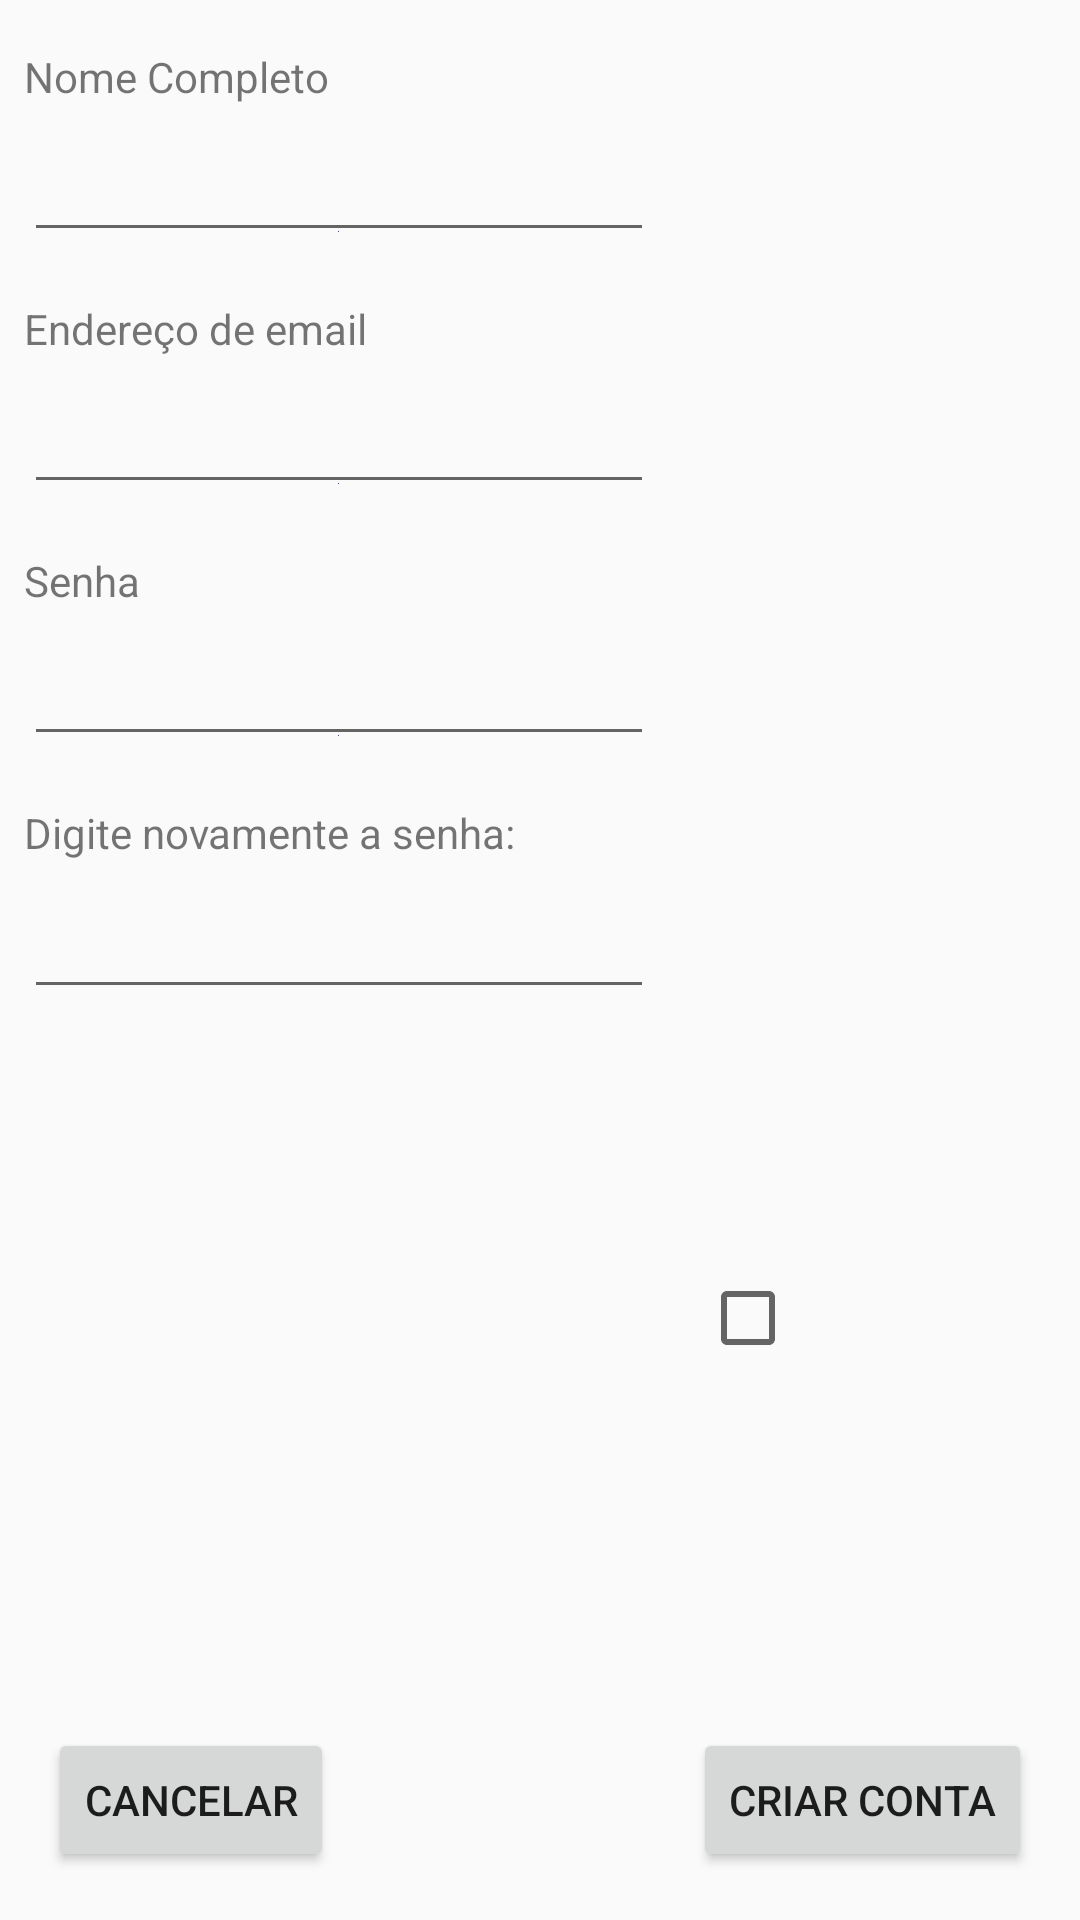

The Android layout XML behind this screen, and the referenced resources:
<!-- AndroidManifest.xml: application theme AppTheme -->
<!-- res/layout/activity_criar_conta.xml -->
<?xml version="1.0" encoding="utf-8"?>
<android.support.constraint.ConstraintLayout xmlns:android="http://schemas.android.com/apk/res/android"
    xmlns:app="http://schemas.android.com/apk/res-auto"
    xmlns:tools="http://schemas.android.com/tools"
    android:id="@+id/tela_criar_conta"
    android:layout_width="match_parent"
    android:layout_height="match_parent"
    android:background=""
    tools:context="app.com.example.wagner.meupredi.CriarConta"
    tools:layout_editor_absoluteY="81dp"
    tools:layout_editor_absoluteX="0dp">

    <TextView
        android:id="@+id/text_digite_email_esqueceu"
        android:layout_width="wrap_content"
        android:layout_height="wrap_content"
        android:text="Nome Completo"
        android:layout_marginStart="8dp"
        tools:layout_constraintTop_creator="1"
        android:layout_marginTop="16dp"
        tools:layout_constraintLeft_creator="1"
        app:layout_constraintLeft_toLeftOf="parent"
        app:layout_constraintTop_toTopOf="parent"
        android:layout_marginLeft="8dp" />

    <EditText
        android:id="@+id/edit_email_esqueceu"
        android:layout_width="0dp"
        android:layout_height="wrap_content"
        android:layout_marginLeft="8dp"
        android:layout_marginStart="7dp"
        android:layout_marginTop="8dp"
        android:drawableBottom="@color/colorPrimary"
        android:ems="10"
        android:inputType="textPersonName"
        app:layout_constraintLeft_toLeftOf="parent"
        app:layout_constraintTop_toBottomOf="@+id/text_digite_email_esqueceu"
        tools:layout_constraintLeft_creator="1"
        tools:layout_constraintTop_creator="1" />

    <TextView
        android:id="@+id/text_endereco_email"
        android:layout_width="wrap_content"
        android:layout_height="wrap_content"
        android:text="Endereço de email"
        android:layout_marginStart="8dp"
        tools:layout_constraintTop_creator="1"
        android:layout_marginTop="16dp"
        app:layout_constraintTop_toBottomOf="@+id/edit_email_esqueceu"
        tools:layout_constraintLeft_creator="1"
        app:layout_constraintLeft_toLeftOf="parent"
        android:layout_marginLeft="8dp" />

    <EditText
        android:id="@+id/edit_endereco_email"
        android:layout_width="0dp"
        android:layout_height="wrap_content"
        android:layout_marginLeft="8dp"
        android:layout_marginTop="8dp"
        android:drawableBottom="@color/colorPrimary"
        android:ems="10"
        android:inputType="textPersonName"
        app:layout_constraintLeft_toLeftOf="parent"
        app:layout_constraintTop_toBottomOf="@+id/text_endereco_email"
        tools:layout_constraintLeft_creator="1"
        tools:layout_constraintRight_creator="1"
        tools:layout_constraintTop_creator="1" />

    <TextView
        android:id="@+id/text_senha"
        android:layout_width="wrap_content"
        android:layout_height="wrap_content"
        android:text="Senha"
        android:layout_marginStart="8dp"
        tools:layout_constraintTop_creator="1"
        android:layout_marginTop="16dp"
        app:layout_constraintTop_toBottomOf="@+id/edit_endereco_email"
        tools:layout_constraintLeft_creator="1"
        app:layout_constraintLeft_toLeftOf="parent"
        android:layout_marginLeft="8dp" />

    <EditText
        android:id="@+id/edit_senha_cadastro"
        android:layout_width="wrap_content"
        android:layout_height="wrap_content"
        android:layout_marginLeft="8dp"
        android:layout_marginTop="8dp"
        android:drawableBottom="@color/colorPrimary"
        android:ems="10"
        android:inputType="textPersonName"
        app:layout_constraintLeft_toLeftOf="parent"
        app:layout_constraintTop_toBottomOf="@+id/text_senha"
        tools:layout_constraintLeft_creator="1"
        tools:layout_constraintRight_creator="1"
        tools:layout_constraintTop_creator="1" />

    <TextView
        android:id="@+id/text_novamente_senha"
        android:layout_width="wrap_content"
        android:layout_height="wrap_content"
        android:text="Digite novamente a senha:"
        android:layout_marginStart="8dp"
        tools:layout_constraintTop_creator="1"
        tools:layout_constraintLeft_creator="1"
        app:layout_constraintLeft_toLeftOf="parent"
        android:layout_marginLeft="8dp"
        android:layout_marginTop="16dp"
        app:layout_constraintTop_toBottomOf="@+id/edit_senha_cadastro" />

    <EditText
        android:id="@+id/edit_novamente_senha"
        android:layout_width="wrap_content"
        android:layout_height="wrap_content"
        android:ems="10"
        android:inputType="textPersonName"
        tools:layout_constraintTop_creator="1"
        tools:layout_constraintRight_creator="1"
        tools:layout_constraintLeft_creator="1"
        android:layout_marginLeft="8dp"
        app:layout_constraintLeft_toLeftOf="parent"
        android:layout_marginTop="8dp"
        app:layout_constraintTop_toBottomOf="@+id/text_novamente_senha" />

    <Button
        android:id="@+id/btn_enviar_esqueceu"
        android:layout_width="wrap_content"
        android:layout_height="wrap_content"
        android:text="CRIAR CONTA"
        tools:layout_constraintBottom_creator="1"
        tools:layout_constraintLeft_creator="1"
        tools:layout_constraintRight_creator="1"
        app:layout_constraintBottom_toBottomOf="parent"
        android:layout_marginRight="16dp"
        android:layout_marginBottom="16dp"
        app:layout_constraintRight_toRightOf="parent"
        app:layout_constraintTop_toTopOf="parent"
        android:layout_marginTop="8dp"
        app:layout_constraintVertical_bias="1.0" />

    <Button
        android:id="@+id/btn_cancelar"
        android:layout_width="wrap_content"
        android:layout_height="wrap_content"
        android:text="CANCELAR"
        tools:layout_constraintBottom_creator="1"
        tools:layout_constraintLeft_creator="1"
        app:layout_constraintBottom_toBottomOf="parent"
        android:layout_marginBottom="16dp"
        android:layout_marginLeft="16dp"
        app:layout_constraintLeft_toLeftOf="parent"
        app:layout_constraintTop_toTopOf="parent"
        android:layout_marginTop="8dp"
        app:layout_constraintVertical_bias="1.0" />

    <CheckBox
        android:id="@+id/checkedConSenha"
        android:layout_width="32dp"
        android:layout_height="45dp"
        android:layout_marginBottom="114dp"
        android:layout_marginLeft="8dp"
        android:layout_marginRight="8dp"
        android:layout_marginStart="17dp"
        android:layout_marginTop="8dp"
        android:checked="false"
        app:layout_constraintBottom_toTopOf="@+id/btn_enviar_esqueceu"
        app:layout_constraintHorizontal_bias="0.079"
        app:layout_constraintLeft_toRightOf="@+id/edit_novamente_senha"
        app:layout_constraintRight_toRightOf="parent"
        app:layout_constraintTop_toTopOf="parent"
        app:layout_constraintVertical_bias="1.0"
        tools:layout_constraintBaseline_creator="1"
        tools:layout_constraintLeft_creator="1" />


</android.support.constraint.ConstraintLayout>
<!-- resources referenced by this layout -->
<resources>
  <color name="colorPrimary">#3f51b5</color>
  <style name="AppTheme" parent="Theme.AppCompat.Light.NoActionBar">
          
          <item name="colorPrimary">@android:color/transparent</item>
          <item name="colorPrimaryDark">@color/colorPrimaryDark</item>
          <item name="colorAccent">@color/colorAccent</item>
      </style>
  <color name="colorPrimaryDark">#303F9F</color>
  <color name="colorAccent">#ff4081</color>
</resources>
